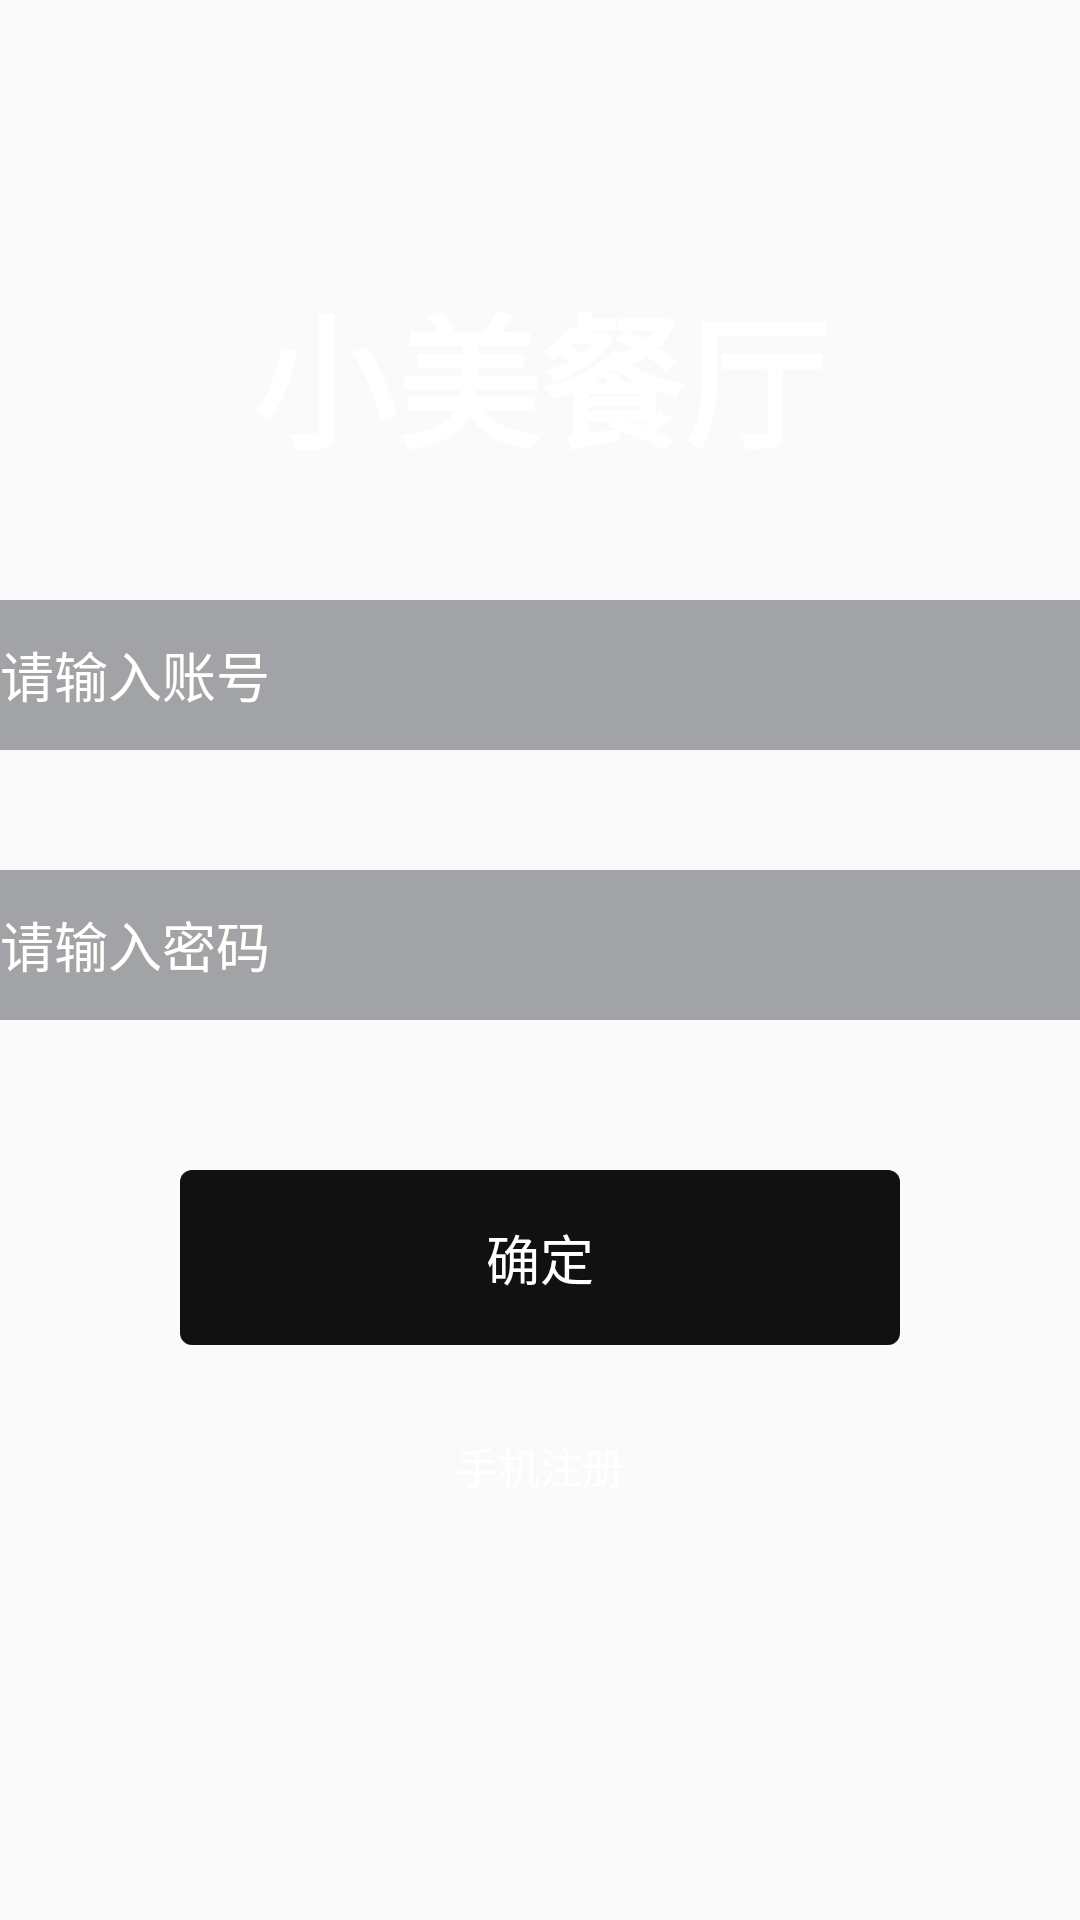

Produce the Android XML layout that renders to this screen, including the resource entries it uses.
<!-- AndroidManifest.xml: application theme AppTheme -->
<!-- res/layout/activity_login.xml -->
<?xml version="1.0" encoding="utf-8"?>

<RelativeLayout xmlns:android="http://schemas.android.com/apk/res/android"
    android:orientation="vertical" android:layout_width="match_parent"
    android:layout_height="match_parent"
    android:background="@drawable/bg_login">
    <TextView
        android:layout_width="wrap_content"
        android:layout_height="wrap_content"
        android:text="小美餐厅"
        android:textSize="48dp"
        android:id="@+id/id_tv_title"
        android:textColor="#ffffff"
        android:layout_centerHorizontal="true"
        android:textStyle="bold"
        android:layout_marginTop="90dp"
        />
    <EditText
        android:layout_width="match_parent"
        android:layout_height="50dp"
        android:layout_below="@+id/id_tv_title"
        android:layout_marginTop="40dp"
        android:background="@color/background"
        android:hint="请输入账号"
        android:inputType="text"
        android:textColorHint="@color/white"
        android:textColor="@color/white"
        android:id="@+id/id_ed_username"
        />
    <EditText
        android:layout_width="match_parent"
        android:layout_height="50dp"
        android:layout_below="@+id/id_ed_username"
        android:layout_marginTop="40dp"
        android:background="@color/background"
        android:hint="请输入密码"
        android:inputType="textWebPassword"
        android:textColorHint="@color/white"
        android:textColor="@color/white"
        android:id="@+id/id_tv_password"
        />
    <Button
        android:layout_width="match_parent"
        android:layout_height="wrap_content"
        android:layout_below="@id/id_tv_password"
        android:layout_marginRight="60dp"
        android:layout_marginLeft="60dp"
        android:text="确定"
        style="@style/Button_large_Black"
        android:layout_marginTop="50dp"
        android:id="@+id/id_tv_login"
        />
    <TextView
        android:layout_width="wrap_content"
        android:layout_height="wrap_content"
        android:id="@+id/id_tv_register"
        android:layout_below="@id/id_tv_login"
        android:text="手机注册"
        android:layout_centerHorizontal="true"
        android:textColor="#ffffff"
        android:layout_marginTop="30dp"
        />
</RelativeLayout>
<!-- resources referenced by this layout -->
<resources>
  <color name="background">#a1a3a6</color>
  <color name="white">#fffffb</color>
  <style name="Button_large_Black" parent="Widget.AppCompat.Button">
          <item name="android:background">@drawable/btn_bg_black</item>
          <item name="android:textColor">#ffffff</item>
          <item name="android:textSize">18dp</item>
          <item name="android:paddingTop">16dp</item>
          <item name="android:paddingBottom">16dp</item>
  
      </style>
  <style name="AppTheme" parent="Theme.AppCompat.Light.NoActionBar">
          
          <item name="colorPrimary">@color/colorPrimary</item>
          <item name="colorPrimaryDark">@color/colorPrimaryDark</item>
          <item name="colorAccent">@color/colorAccent</item>
      </style>
  <!-- drawable btn_bg_black (drawable) -->
  <?xml version="1.0" encoding="utf-8"?>
  
  <selector xmlns:android="http://schemas.android.com/apk/res/android">
      <item android:state_pressed="true">
          <shape>
              <solid android:color="#f15608"></solid>
              <corners android:radius="4dp"></corners>
          </shape>
      </item>
      <item >
          <shape>
              <solid android:color="#121111"></solid>
              <corners android:radius="4dp"></corners>
          </shape>
      </item>
  </selector>
  <color name="colorPrimary">#008577</color>
  <color name="colorPrimaryDark">#00574B</color>
  <color name="colorAccent">#D81B60</color>
</resources>
